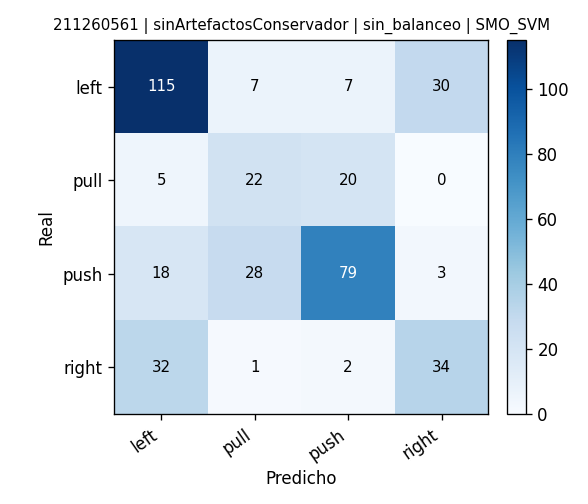

The data file committed next to this chart (first rows):
, pred_left, pred_pull, pred_push, pred_right
real_left, 115, 7, 7, 30
real_pull, 5, 22, 20, 0
real_push, 18, 28, 79, 3
real_right, 32, 1, 2, 34
